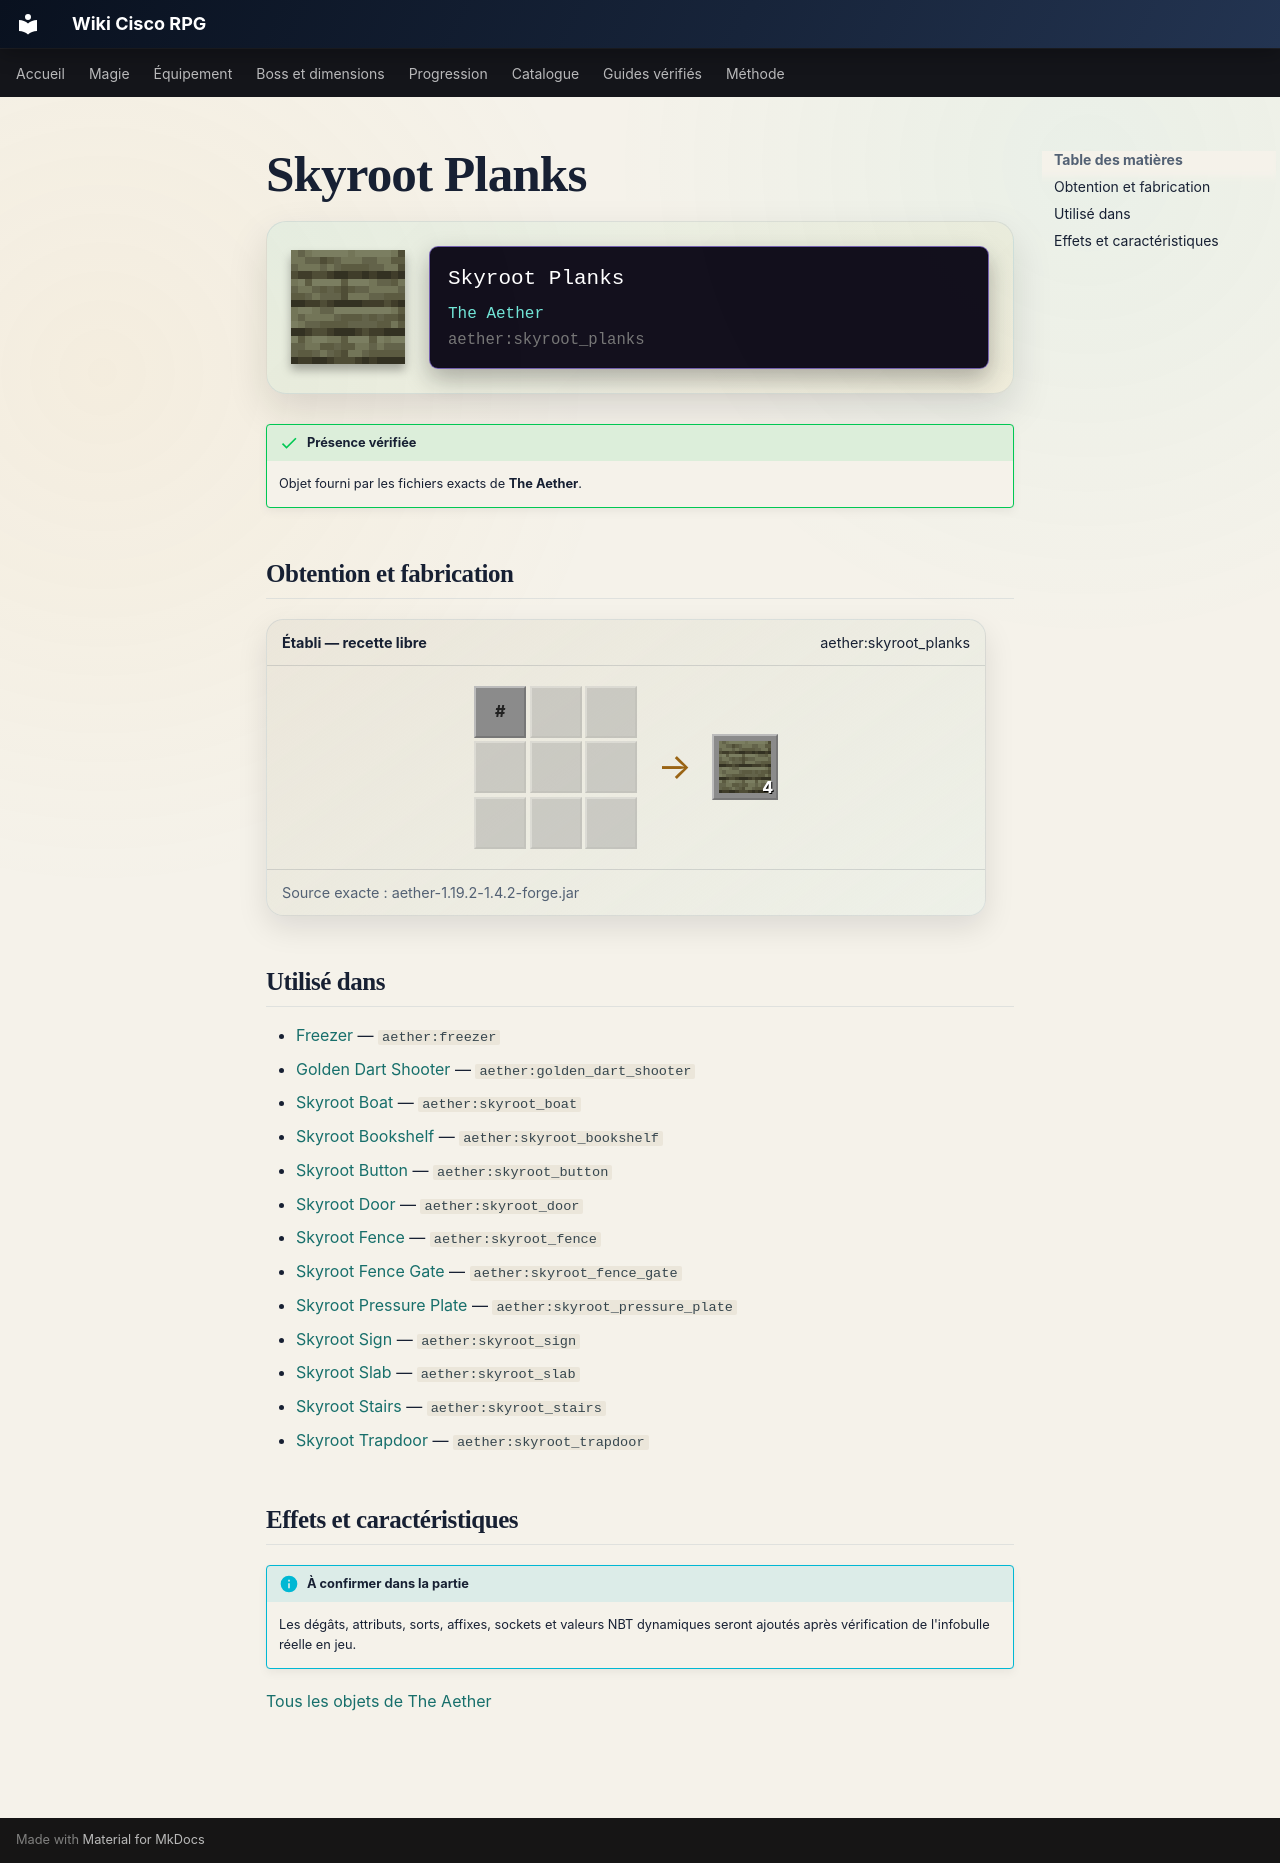

repository: Kloups-Dev/wiki-cisco-rpg · page: catalogue/objets/aether/skyroot_planks/index.html · generator: mkdocs

# Skyroot Planks

<div class="mc-item-showcase">
<img class="mc-item-icon" src="../../../../assets/generated/items/aether/skyroot_planks.png" alt="Skyroot Planks">
<div class="mc-tooltip-card">
<div class="mc-tooltip-card__name">Skyroot Planks</div>
<div class="mc-tooltip-card__mod">The Aether</div>
<div class="mc-tooltip-card__id">aether:skyroot_planks</div>
</div>
</div>

!!! success "Présence vérifiée"
    Objet fourni par les fichiers exacts de **The Aether**.

## Obtention et fabrication

<div class="jei-recipe"><div class="jei-recipe__head"><strong>Établi — recette libre</strong><span>aether:skyroot_planks</span></div><div class="jei-recipe__body"><div class="jei-grid"><span class="jei-slot jei-slot--tag" title="#aether:crafts_skyroot_planks">#</span><span class="jei-slot jei-slot--empty"></span><span class="jei-slot jei-slot--empty"></span><span class="jei-slot jei-slot--empty"></span><span class="jei-slot jei-slot--empty"></span><span class="jei-slot jei-slot--empty"></span><span class="jei-slot jei-slot--empty"></span><span class="jei-slot jei-slot--empty"></span><span class="jei-slot jei-slot--empty"></span></div><span class="jei-arrow">→</span><span class="jei-slot jei-slot--result"><img src="../../../../assets/generated/items/aether/skyroot_planks.png" alt=""><span class="jei-count">4</span></span></div><div class="jei-recipe__source">Source exacte : aether-1.19.2-1.4.2-forge.jar</div></div>

## Utilisé dans

- [Freezer](../../../catalogue/objets/aether/freezer.md) — <code>aether:freezer</code>
- [Golden Dart Shooter](../../../catalogue/objets/aether/golden_dart_shooter.md) — <code>aether:golden_dart_shooter</code>
- [Skyroot Boat](../../../catalogue/objets/aether/skyroot_boat.md) — <code>aether:skyroot_boat</code>
- [Skyroot Bookshelf](../../../catalogue/objets/aether/skyroot_bookshelf.md) — <code>aether:skyroot_bookshelf</code>
- [Skyroot Button](../../../catalogue/objets/aether/skyroot_button.md) — <code>aether:skyroot_button</code>
- [Skyroot Door](../../../catalogue/objets/aether/skyroot_door.md) — <code>aether:skyroot_door</code>
- [Skyroot Fence](../../../catalogue/objets/aether/skyroot_fence.md) — <code>aether:skyroot_fence</code>
- [Skyroot Fence Gate](../../../catalogue/objets/aether/skyroot_fence_gate.md) — <code>aether:skyroot_fence_gate</code>
- [Skyroot Pressure Plate](../../../catalogue/objets/aether/skyroot_pressure_plate.md) — <code>aether:skyroot_pressure_plate</code>
- [Skyroot Sign](../../../catalogue/objets/aether/skyroot_sign.md) — <code>aether:skyroot_sign</code>
- [Skyroot Slab](../../../catalogue/objets/aether/skyroot_slab.md) — <code>aether:skyroot_slab</code>
- [Skyroot Stairs](../../../catalogue/objets/aether/skyroot_stairs.md) — <code>aether:skyroot_stairs</code>
- [Skyroot Trapdoor](../../../catalogue/objets/aether/skyroot_trapdoor.md) — <code>aether:skyroot_trapdoor</code>

## Effets et caractéristiques

!!! info "À confirmer dans la partie"
    Les dégâts, attributs, sorts, affixes, sockets et valeurs NBT dynamiques seront ajoutés après vérification de l'infobulle réelle en jeu.

[Tous les objets de The Aether](../../../contenu/aether.md)
